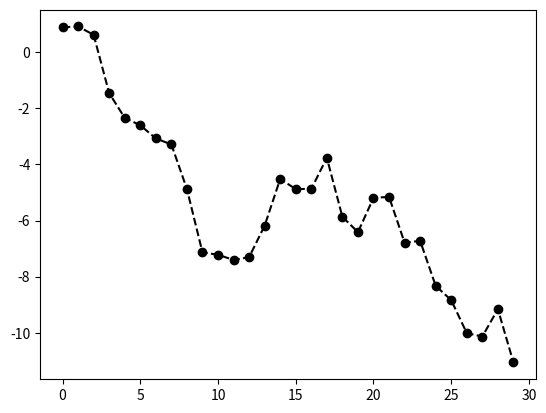

Source code (Python):
# -*- coding: utf-8 -*-
import numpy as np
from pandas import *
from pylab import *
import matplotlib.pyplot as plt
from matplotlib import font_manager
from numpy.random import randn

prop = matplotlib.font_manager.FontProperties(
    fname="/usr/share/fonts/truetype/fonts-japanese-gothic.ttf")

r = randn(30).cumsum()

# 色、線種、マーカーを指定する
# 黒、破線、マーカーは o
plt.plot(r, color='k', linestyle='dashed', marker='o')

plt.show()
plt.savefig("image.png")
